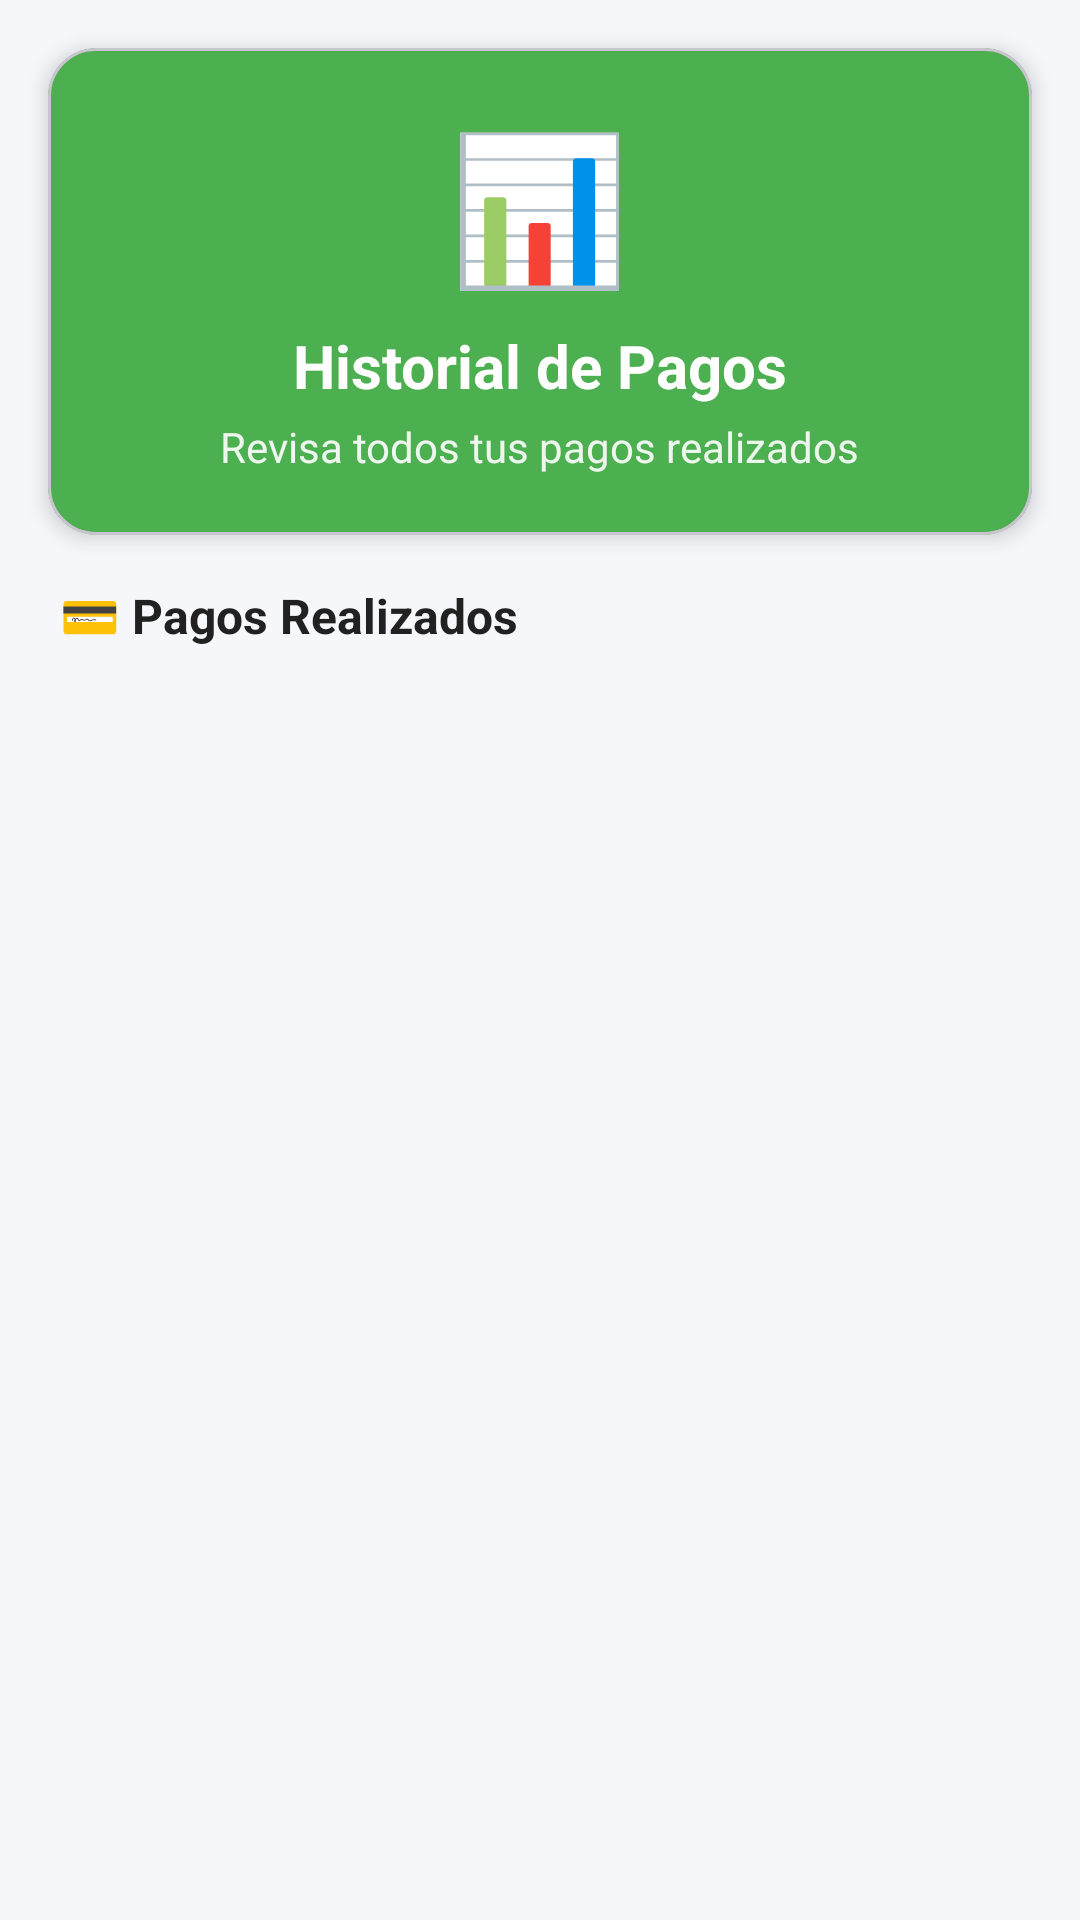

Android layout source for this screen:
<!-- AndroidManifest.xml: application theme Theme.Lab5_20202335 -->
<!-- res/layout/activity_history.xml -->
<?xml version="1.0" encoding="utf-8"?>
<LinearLayout xmlns:android="http://schemas.android.com/apk/res/android"
    xmlns:app="http://schemas.android.com/apk/res-auto"
    android:layout_width="match_parent"
    android:layout_height="match_parent"
    android:orientation="vertical"
    android:background="@color/background_color">

    
    <com.google.android.material.card.MaterialCardView
        android:layout_width="match_parent"
        android:layout_height="wrap_content"
        android:layout_margin="16dp"
        app:cardCornerRadius="16dp"
        app:cardElevation="4dp"
        app:cardBackgroundColor="@color/success_color">

        <LinearLayout
            android:layout_width="match_parent"
            android:layout_height="wrap_content"
            android:orientation="vertical"
            android:padding="20dp"
            android:gravity="center">

            <TextView
                android:layout_width="wrap_content"
                android:layout_height="wrap_content"
                android:text="📊"
                android:textSize="48sp"
                android:layout_marginBottom="8dp" />

            <TextView
                android:layout_width="wrap_content"
                android:layout_height="wrap_content"
                android:text="Historial de Pagos"
                android:textSize="20sp"
                android:textStyle="bold"
                android:textColor="@android:color/white"
                android:layout_marginBottom="4dp" />

            <TextView
                android:layout_width="wrap_content"
                android:layout_height="wrap_content"
                android:text="Revisa todos tus pagos realizados"
                android:textSize="14sp"
                android:textColor="@android:color/white"
                android:alpha="0.9" />

        </LinearLayout>

    </com.google.android.material.card.MaterialCardView>

    
    <TextView
        android:layout_width="wrap_content"
        android:layout_height="wrap_content"
        android:text="💳 Pagos Realizados"
        android:textSize="16sp"
        android:textStyle="bold"
        android:textColor="@color/primary_text"
        android:layout_marginStart="20dp"
        android:layout_marginBottom="8dp" />

    
    <androidx.recyclerview.widget.RecyclerView
        android:id="@+id/recyclerViewHistorial"
        android:layout_width="match_parent"
        android:layout_height="0dp"
        android:layout_weight="1"
        android:padding="16dp"
        android:clipToPadding="false" />

    
    <LinearLayout
        android:id="@+id/layoutSinHistorial"
        android:layout_width="match_parent"
        android:layout_height="0dp"
        android:layout_weight="1"
        android:orientation="vertical"
        android:gravity="center"
        android:padding="32dp"
        android:visibility="gone">

        <TextView
            android:layout_width="wrap_content"
            android:layout_height="wrap_content"
            android:text="📋"
            android:textSize="72sp"
            android:layout_marginBottom="16dp" />

        <TextView
            android:layout_width="wrap_content"
            android:layout_height="wrap_content"
            android:text="Sin pagos registrados"
            android:textSize="18sp"
            android:textStyle="bold"
            android:textColor="@color/primary_text"
            android:layout_marginBottom="8dp" />

        <TextView
            android:layout_width="wrap_content"
            android:layout_height="wrap_content"
            android:text="Cuando marques servicios como pagados, aparecerán aquí"
            android:textSize="14sp"
            android:textColor="@color/secondary_text"
            android:gravity="center" />

    </LinearLayout>

</LinearLayout>
<!-- resources referenced by this layout -->
<resources>
  <color name="background_color">#F5F7FA</color>
  <color name="primary_text">#212121</color>
  <color name="secondary_text">#757575</color>
  <color name="success_color">#4CAF50</color>
  <style name="Theme.Lab5_20202335" parent="Base.Theme.Lab5_20202335" />
  <style name="Base.Theme.Lab5_20202335" parent="Theme.Material3.DayNight.NoActionBar">
          
          
      </style>
</resources>
